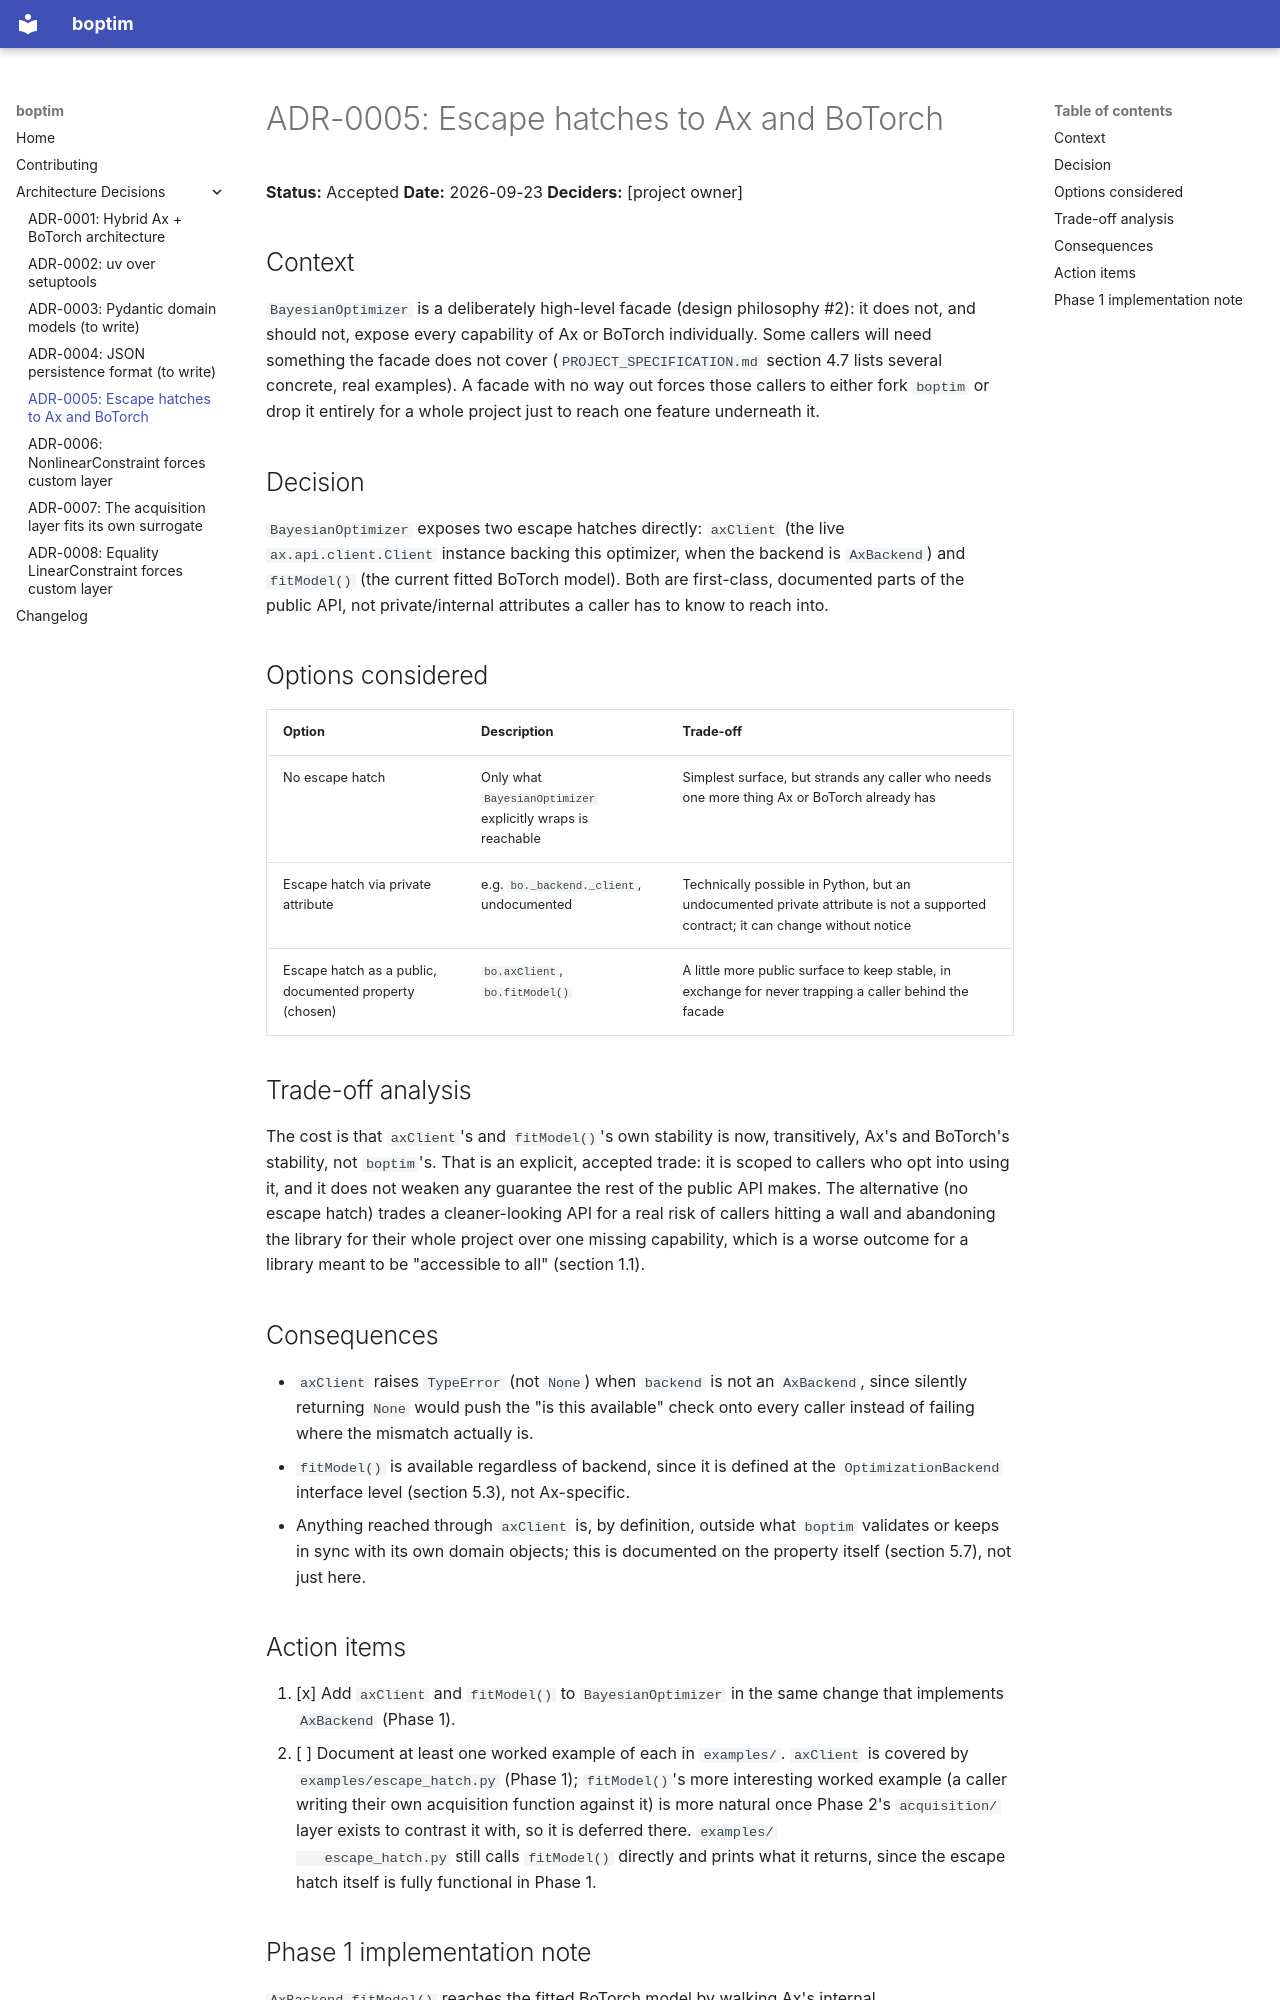

repository: CEA-LRVE/boptim · page: adr/0005-escape-hatches-to-ax-and-botorch/index.html · generator: mkdocs

# ADR-0005: Escape hatches to Ax and BoTorch

**Status:** Accepted
**Date:** 2026-09-23
**Deciders:** [project owner]

## Context

`BayesianOptimizer` is a deliberately high-level facade (design philosophy #2): it does not,
and should not, expose every capability of Ax or BoTorch individually. Some callers will need
something the facade does not cover (`PROJECT_SPECIFICATION.md` section 4.7 lists several
concrete, real examples). A facade with no way out forces those callers to either fork
`boptim` or drop it entirely for a whole project just to reach one feature underneath it.

## Decision

`BayesianOptimizer` exposes two escape hatches directly: `axClient` (the live
`ax.api.client.Client` instance backing this optimizer, when the backend is `AxBackend`) and
`fitModel()` (the current fitted BoTorch model). Both are first-class, documented parts of the
public API, not private/internal attributes a caller has to know to reach into.

## Options considered

| Option | Description | Trade-off |
|---|---|---|
| No escape hatch | Only what `BayesianOptimizer` explicitly wraps is reachable | Simplest surface, but strands any caller who needs one more thing Ax or BoTorch already has |
| Escape hatch via private attribute | e.g. `bo._backend._client`, undocumented | Technically possible in Python, but an undocumented private attribute is not a supported contract; it can change without notice |
| Escape hatch as a public, documented property (chosen) | `bo.axClient`, `bo.fitModel()` | A little more public surface to keep stable, in exchange for never trapping a caller behind the facade |

## Trade-off analysis

The cost is that `axClient`'s and `fitModel()`'s own stability is now, transitively, Ax's and
BoTorch's stability, not `boptim`'s. That is an explicit, accepted trade: it is scoped to
callers who opt into using it, and it does not weaken any guarantee the rest of the public API
makes. The alternative (no escape hatch) trades a cleaner-looking API for a real risk of
callers hitting a wall and abandoning the library for their whole project over one missing
capability, which is a worse outcome for a library meant to be "accessible to all" (section
1.1).

## Consequences

- `axClient` raises `TypeError` (not `None`) when `backend` is not an `AxBackend`, since
  silently returning `None` would push the "is this available" check onto every caller instead
  of failing where the mismatch actually is.
- `fitModel()` is available regardless of backend, since it is defined at the
  `OptimizationBackend` interface level (section 5.3), not Ax-specific.
- Anything reached through `axClient` is, by definition, outside what `boptim` validates or
  keeps in sync with its own domain objects; this is documented on the property itself
  (section 5.7), not just here.

## Action items

1. [x] Add `axClient` and `fitModel()` to `BayesianOptimizer` in the same change that
   implements `AxBackend` (Phase 1).
2. [ ] Document at least one worked example of each in `examples/`. `axClient` is covered by
   `examples/escape_hatch.py` (Phase 1); `fitModel()`'s more interesting worked example (a
   caller writing their own acquisition function against it) is more natural once Phase 2's
   `acquisition/` layer exists to contrast it with, so it is deferred there. `examples/
   escape_hatch.py` still calls `fitModel()` directly and prints what it returns, since the
   escape hatch itself is fully functional in Phase 1.
